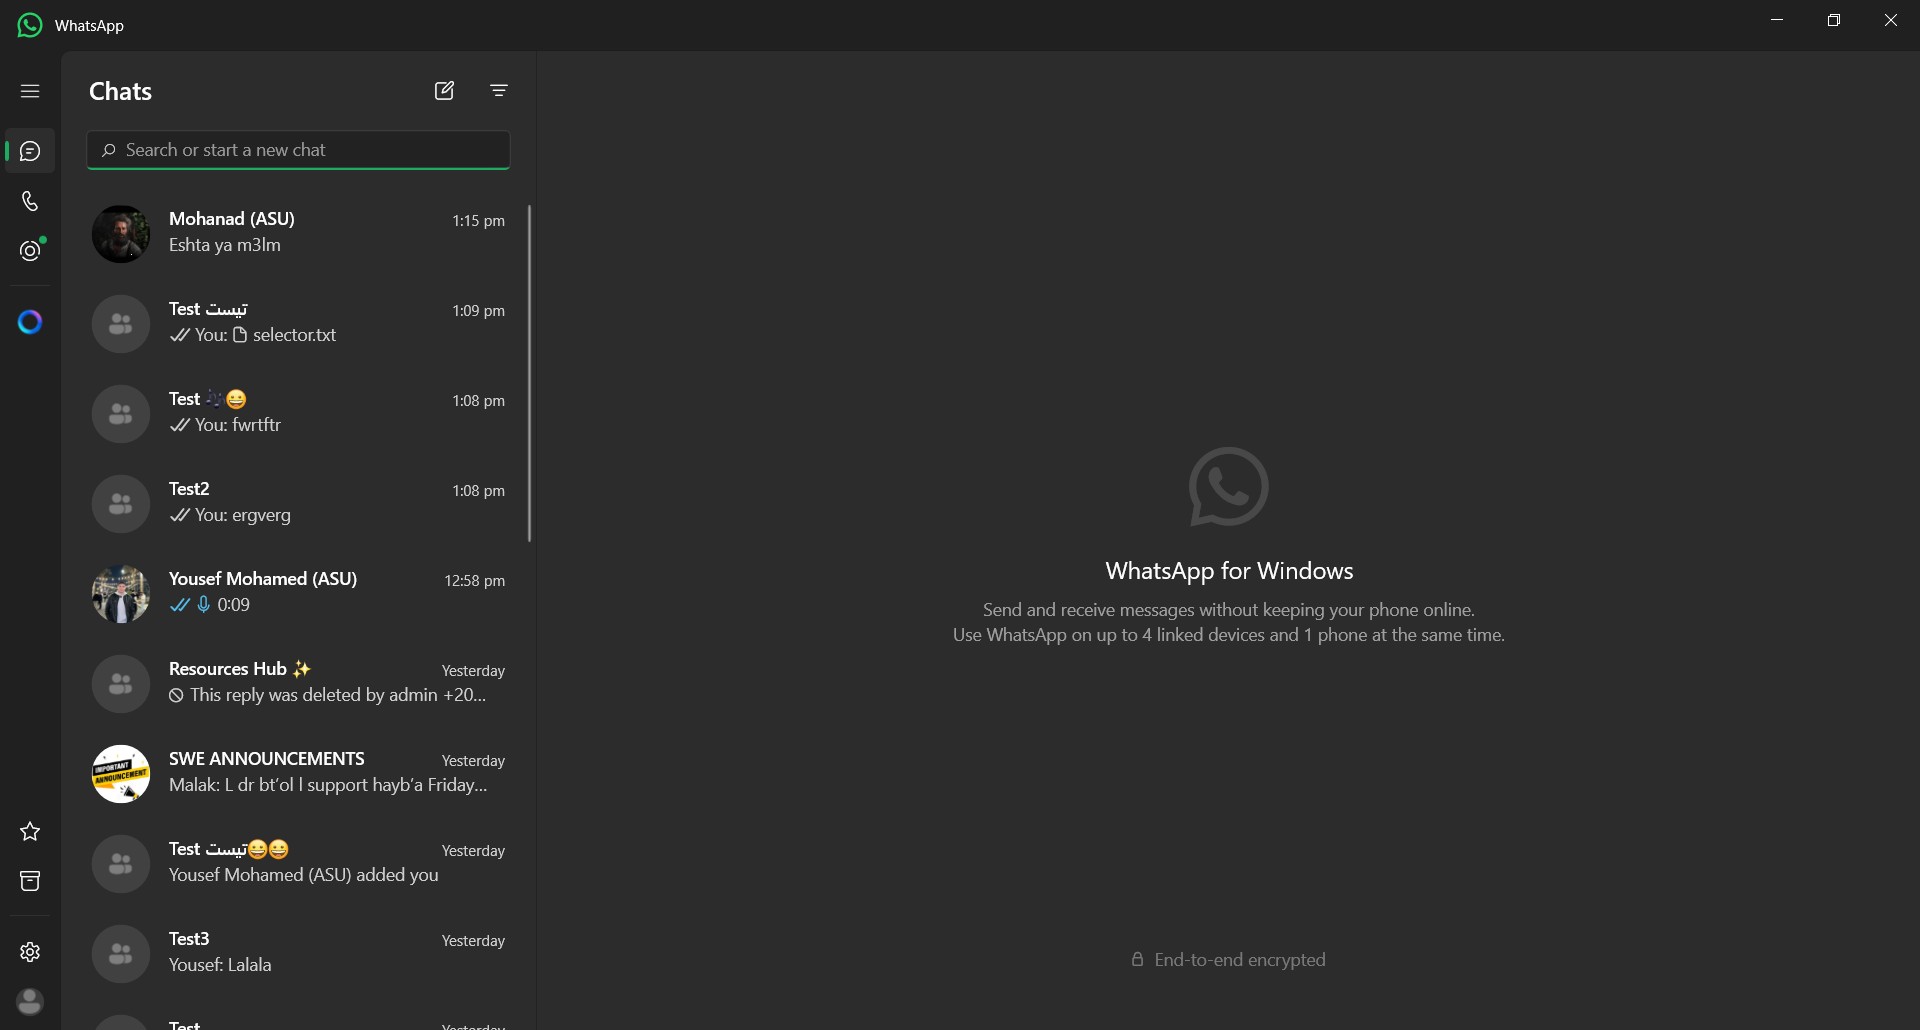
Workflow: Send Media Files

Step 1: WhatsApp in window 'WhatsApp' (applicationframehost.exe)

Step 2: click on 'Button(1)' (no picture)

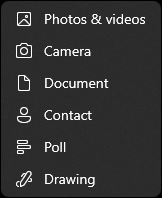
Step 3: PopupHost(1) in window 'PopupHost' (whatsapp.exe)